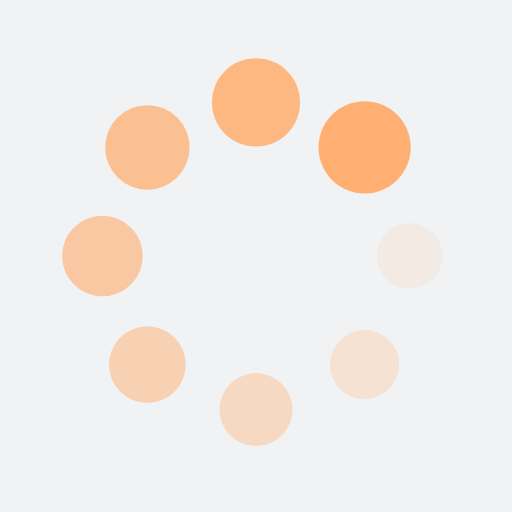
t = 0.00 s
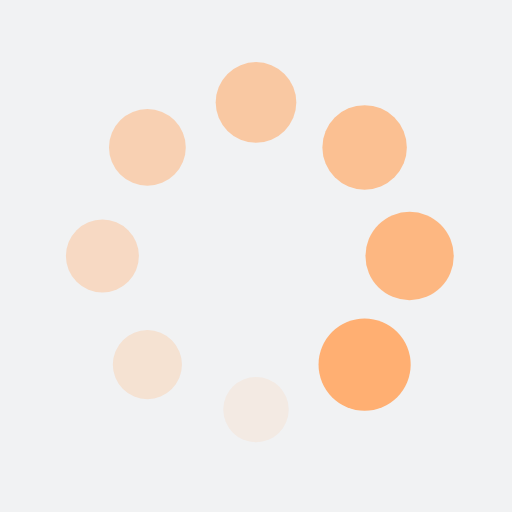
t = 0.25 s
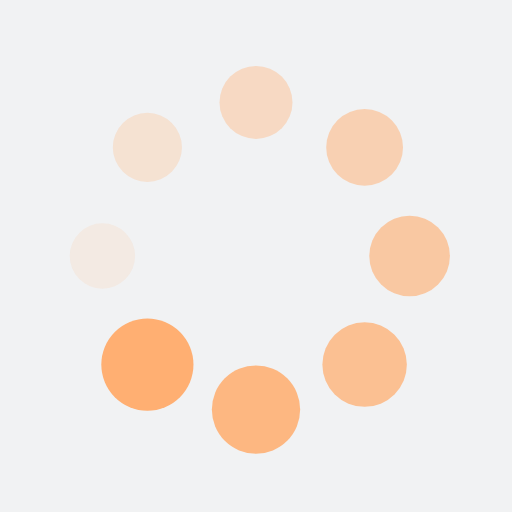
t = 0.50 s
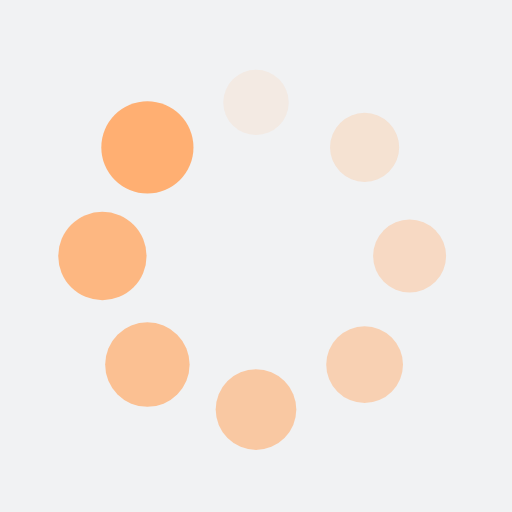
t = 0.75 s

The animated SVG that drew these frames (rendered in a browser with its animation timeline set to each time). Animation: 16 SMIL elements (animate=8,animateTransform=8); one cycle of 1.00 s, repeats indefinitely.

<?xml version="1.0" encoding="utf-8"?>
<svg xmlns="http://www.w3.org/2000/svg" xmlns:xlink="http://www.w3.org/1999/xlink" style="margin: auto; background: rgb(241, 242, 243); display: block; shape-rendering: auto;" width="200px" height="200px" viewBox="0 0 100 100" preserveAspectRatio="xMidYMid">
<g transform="translate(80,50)">
<g transform="rotate(0)">
<circle cx="0" cy="0" r="6" fill="#ffaf72" fill-opacity="1">
  <animateTransform attributeName="transform" type="scale" begin="-0.875s" values="1.5 1.5;1 1" keyTimes="0;1" dur="1s" repeatCount="indefinite"></animateTransform>
  <animate attributeName="fill-opacity" keyTimes="0;1" dur="1s" repeatCount="indefinite" values="1;0" begin="-0.875s"></animate>
</circle>
</g>
</g><g transform="translate(71.21320343559643,71.21320343559643)">
<g transform="rotate(45)">
<circle cx="0" cy="0" r="6" fill="#ffaf72" fill-opacity="0.875">
  <animateTransform attributeName="transform" type="scale" begin="-0.75s" values="1.5 1.5;1 1" keyTimes="0;1" dur="1s" repeatCount="indefinite"></animateTransform>
  <animate attributeName="fill-opacity" keyTimes="0;1" dur="1s" repeatCount="indefinite" values="1;0" begin="-0.75s"></animate>
</circle>
</g>
</g><g transform="translate(50,80)">
<g transform="rotate(90)">
<circle cx="0" cy="0" r="6" fill="#ffaf72" fill-opacity="0.75">
  <animateTransform attributeName="transform" type="scale" begin="-0.625s" values="1.5 1.5;1 1" keyTimes="0;1" dur="1s" repeatCount="indefinite"></animateTransform>
  <animate attributeName="fill-opacity" keyTimes="0;1" dur="1s" repeatCount="indefinite" values="1;0" begin="-0.625s"></animate>
</circle>
</g>
</g><g transform="translate(28.786796564403577,71.21320343559643)">
<g transform="rotate(135)">
<circle cx="0" cy="0" r="6" fill="#ffaf72" fill-opacity="0.625">
  <animateTransform attributeName="transform" type="scale" begin="-0.5s" values="1.5 1.5;1 1" keyTimes="0;1" dur="1s" repeatCount="indefinite"></animateTransform>
  <animate attributeName="fill-opacity" keyTimes="0;1" dur="1s" repeatCount="indefinite" values="1;0" begin="-0.5s"></animate>
</circle>
</g>
</g><g transform="translate(20,50.00000000000001)">
<g transform="rotate(180)">
<circle cx="0" cy="0" r="6" fill="#ffaf72" fill-opacity="0.5">
  <animateTransform attributeName="transform" type="scale" begin="-0.375s" values="1.5 1.5;1 1" keyTimes="0;1" dur="1s" repeatCount="indefinite"></animateTransform>
  <animate attributeName="fill-opacity" keyTimes="0;1" dur="1s" repeatCount="indefinite" values="1;0" begin="-0.375s"></animate>
</circle>
</g>
</g><g transform="translate(28.78679656440357,28.786796564403577)">
<g transform="rotate(225)">
<circle cx="0" cy="0" r="6" fill="#ffaf72" fill-opacity="0.375">
  <animateTransform attributeName="transform" type="scale" begin="-0.25s" values="1.5 1.5;1 1" keyTimes="0;1" dur="1s" repeatCount="indefinite"></animateTransform>
  <animate attributeName="fill-opacity" keyTimes="0;1" dur="1s" repeatCount="indefinite" values="1;0" begin="-0.25s"></animate>
</circle>
</g>
</g><g transform="translate(49.99999999999999,20)">
<g transform="rotate(270)">
<circle cx="0" cy="0" r="6" fill="#ffaf72" fill-opacity="0.25">
  <animateTransform attributeName="transform" type="scale" begin="-0.125s" values="1.5 1.5;1 1" keyTimes="0;1" dur="1s" repeatCount="indefinite"></animateTransform>
  <animate attributeName="fill-opacity" keyTimes="0;1" dur="1s" repeatCount="indefinite" values="1;0" begin="-0.125s"></animate>
</circle>
</g>
</g><g transform="translate(71.21320343559643,28.78679656440357)">
<g transform="rotate(315)">
<circle cx="0" cy="0" r="6" fill="#ffaf72" fill-opacity="0.125">
  <animateTransform attributeName="transform" type="scale" begin="0s" values="1.5 1.5;1 1" keyTimes="0;1" dur="1s" repeatCount="indefinite"></animateTransform>
  <animate attributeName="fill-opacity" keyTimes="0;1" dur="1s" repeatCount="indefinite" values="1;0" begin="0s"></animate>
</circle>
</g>
</g>
<!-- [ldio] generated by https://loading.io/ --></svg>
